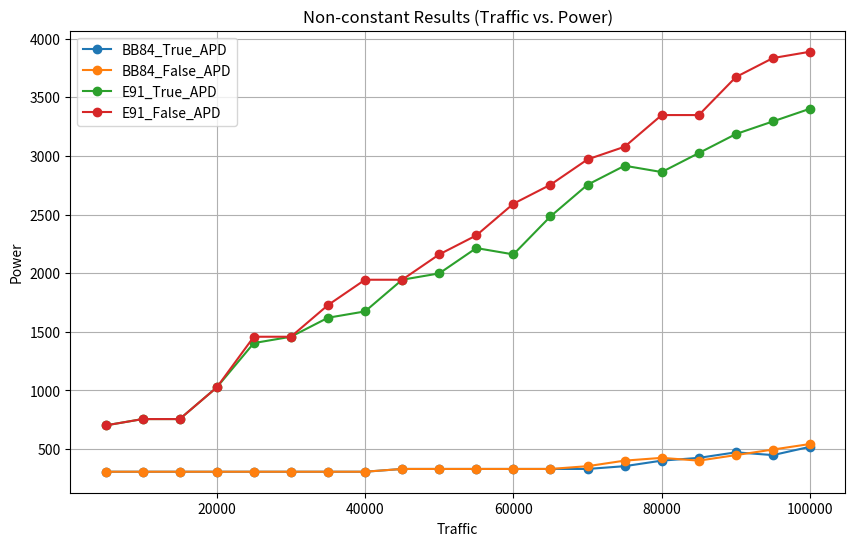

Write Python code to recreate this figure.
import matplotlib.pyplot as plt

# 原始结果数据
results = {
    "CV-QKD_True_ThorlabsPDB": {
        20000: 78.28560606060606, 5000: 78.28560606060606, 40000: 78.28560606060606,
        35000: 78.28560606060606, 30000: 78.28560606060606, 45000: 78.28560606060606,
        15000: 78.28560606060606, 10000: 78.28560606060606, 50000: 78.28560606060606,
        25000: 78.28560606060606, 75000: 78.28560606060606, 55000: 78.28560606060606,
        85000: 78.28560606060606, 60000: 78.28560606060606, 70000: 78.28560606060606,
        95000: 78.28560606060606, 65000: 78.28560606060606, 80000: 78.28560606060606,
        100000: 78.28560606060606, 90000: 78.28560606060606
    },
    "CV-QKD_False_ThorlabsPDB": {
        20000: 78.28560606060606, 45000: 78.28560606060606, 40000: 78.28560606060606,
        5000: 78.28560606060606, 35000: 78.28560606060606, 10000: 78.28560606060606,
        15000: 78.28560606060606, 25000: 78.28560606060606, 30000: 78.28560606060606,
        50000: 78.28560606060606, 80000: 78.28560606060606, 70000: 78.28560606060606,
        75000: 78.28560606060606, 65000: 78.28560606060606, 95000: 78.28560606060606,
        60000: 78.28560606060606, 85000: 78.28560606060606, 55000: 78.28560606060606,
        90000: 78.28560606060606, 100000: 78.28560606060606
    },
    "BB84_True_APD": {
        15000: 307.27, 35000: 307.27, 45000: 330.91, 50000: 330.91,
        25000: 307.27, 10000: 307.27, 5000: 307.27, 40000: 307.27,
        20000: 307.27, 30000: 307.27, 60000: 330.91, 70000: 330.91,
        55000: 330.91, 75000: 354.55, 95000: 449.09, 65000: 330.91,
        85000: 425.45, 90000: 472.73, 100000: 520.00, 80000: 401.82
    },
    "BB84_False_APD": {
        35000: 307.27, 50000: 330.91, 15000: 307.27, 30000: 307.27,
        5000: 307.27, 45000: 330.91, 25000: 307.27, 40000: 307.27,
        20000: 307.27, 10000: 307.27, 65000: 330.91, 55000: 330.91,
        60000: 330.91, 70000: 354.55, 75000: 401.82, 90000: 449.09,
        80000: 425.45, 95000: 496.36, 85000: 401.82, 100000: 543.64
    },
    "BB84_True_SNSPD": {
        15000: 998.606, 20000: 998.606, 5000: 998.606, 40000: 998.606,
        50000: 998.606, 45000: 998.606, 25000: 998.606, 35000: 998.606,
        30000: 998.606, 10000: 998.606, 55000: 998.606, 60000: 998.606,
        75000: 998.606, 65000: 998.606, 70000: 998.606, 90000: 998.606,
        95000: 998.606, 85000: 998.606, 80000: 998.606, 100000: 998.606
    },
    "BB84_False_SNSPD": {
        10000: 879.939, 40000: 879.939, 20000: 879.939, 50000: 879.939,
        35000: 879.939, 45000: 879.939, 5000: 879.939, 25000: 879.939,
        30000: 879.939, 15000: 879.939, 60000: 879.939, 75000: 879.939,
        80000: 879.939, 90000: 879.939, 70000: 879.939, 55000: 879.939,
        85000: 879.939, 65000: 879.939, 95000: 879.939, 100000: 879.939
    },
    "E91_True_APD": {
        15000: 756.21, 20000: 1026.29, 10000: 756.21, 50000: 1998.56,
        5000: 702.20, 30000: 1458.41, 45000: 1944.55, 35000: 1620.45,
        40000: 1674.47, 25000: 1404.39, 60000: 2160.61, 75000: 2916.82,
        55000: 2214.62, 80000: 2862.80, 70000: 2754.77, 90000: 3186.89,
        85000: 3024.85, 95000: 3294.92, 100000: 3402.95, 65000: 2484.70
    },
    "E91_False_APD": {
        30000: 1458.41, 15000: 756.21, 45000: 1944.55, 20000: 1026.29,
        50000: 2160.61, 25000: 1458.41, 40000: 1944.55, 5000: 702.20,
        35000: 1728.48, 10000: 756.21, 65000: 2754.77, 70000: 2970.83,
        80000: 3348.94, 75000: 3078.86, 90000: 3673.03, 95000: 3835.08,
        55000: 2322.65, 60000: 2592.73, 85000: 3348.94, 100000: 3889.09
    },
    "E91_True_SNSPD": {
        35000: 1857.59, 5000: 1857.59, 10000: 1857.59, 45000: 1857.59,
        20000: 1857.59, 25000: 1857.59, 40000: 1857.59, 15000: 1857.59,
        30000: 1857.59, 50000: 1857.59, 65000: 1857.59, 55000: 1857.59,
        80000: 1857.59, 75000: 1857.59, 60000: 1857.59, 70000: 1857.59,
        90000: 1857.59, 95000: 1857.59, 85000: 1857.59, 100000: 1857.59
    }
}

# 过滤掉所有值都相同的数据
filtered_results = {}
for label, data in results.items():
    if len(set(data.values())) > 1:
        filtered_results[label] = data

plt.figure(figsize=(10, 6))

# 绘制非常数的数据线
for label, data in filtered_results.items():
    traffic_sorted = sorted(data.keys())
    power = [data[t] for t in traffic_sorted]
    plt.plot(traffic_sorted, power, marker='o', label=label)

plt.xlabel("Traffic")
plt.ylabel("Power")
plt.title("Non-constant Results (Traffic vs. Power)")
plt.legend()
plt.grid(True)
plt.show()